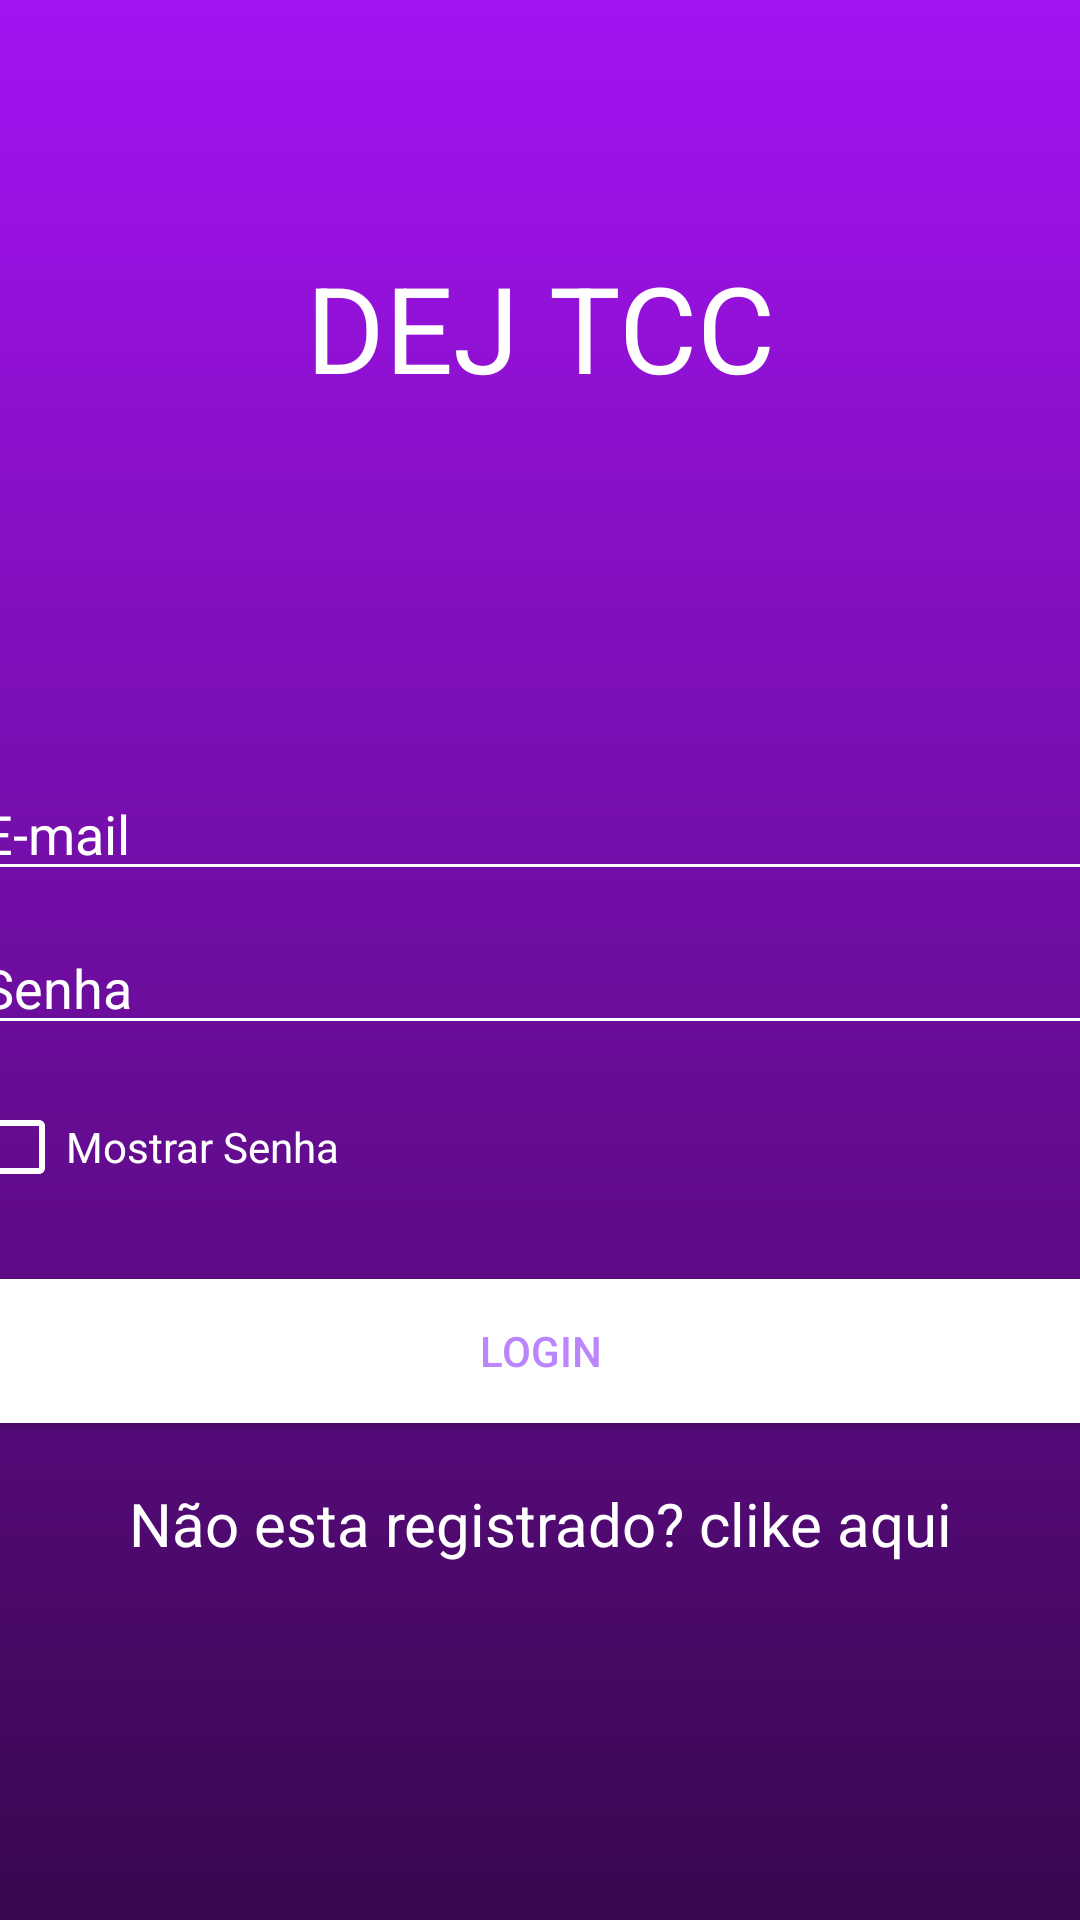

Android layout source for this screen:
<!-- AndroidManifest.xml: application theme Theme.DEJTCC -->
<!-- res/layout/activity_login.xml -->
<?xml version="1.0" encoding="utf-8"?>
<LinearLayout xmlns:android="http://schemas.android.com/apk/res/android"
    xmlns:app="http://schemas.android.com/apk/res-auto"
    xmlns:tools="http://schemas.android.com/tools"
    android:layout_width="match_parent"
    android:layout_height="match_parent"
    android:orientation="vertical"
    android:gravity='center'
    android:background="@drawable/background"
    tools:context=".Activity.Login">
    <TextView
        android:layout_width="match_parent"
        android:layout_height="wrap_content"
        android:text="DEJ TCC"
        android:textColor="@color/white"
        android:textSize="40sp"
        android:layout_marginBottom="120dp"
        android:textAlignment="center"
        />
    <EditText
        android:id="@+id/edit_email"
        android:layout_width="380dp"
        android:layout_height="wrap_content"
        android:hint="E-mail"
        android:inputType="textEmailAddress"
        android:textColorHint="@color/white"
        android:backgroundTint="@color/white"
        android:textColor="@color/white"
        />
    <EditText
        android:id="@+id/edit_password"
        android:layout_width="380dp"
        android:layout_height="wrap_content"
        android:hint="Senha"
        android:inputType="textPassword"
        android:textColorHint="@color/white"
        android:backgroundTint="@color/white"
        android:layout_marginTop="10dp"
        android:textColor="@color/white"
        />
    <CheckBox
        android:layout_width="200dp"
        android:layout_height="wrap_content"
        android:text="Mostrar Senha"
        android:textColor="@color/white"
        android:buttonTint="@color/white"
        android:layout_marginRight="90dp"
        android:layout_marginTop="10dp"
        android:id="@+id/check_password"
        />
    <Button
        android:layout_width="380dp"
        android:layout_height="wrap_content"
        android:background="#ffff"
        android:text="Login"
        android:textColor="@color/purple_200"
        android:layout_marginTop="20dp"
        android:id="@+id/btn_login"
        android:backgroundTint="@color/white"
        />
    <TextView
        android:layout_width="380dp"
        android:layout_height="wrap_content"
        android:text="Não esta registrado? clike aqui"
        android:gravity="center"
        android:textSize="20sp"
        android:textColor="#ffff"
        android:layout_marginTop="20dp"
        android:id="@+id/btn_registrar"
        />
    <ProgressBar
        android:layout_width="match_parent"
        android:layout_height="wrap_content"
        android:id="@+id/loding_login"
        android:indeterminateTint="#14FF00"
        style="@style/Widget.AppCompat.ProgressBar.Horizontal"
        android:indeterminate="true"
        android:visibility="invisible"
        android:layout_marginTop="20dp"
        />


</LinearLayout>
<!-- resources referenced by this layout -->
<resources>
  <!-- drawable background (drawable) -->
  <?xml version="1.0" encoding="utf-8"?>
  <shape xmlns:android="http://schemas.android.com/apk/res/android">
      <gradient
          android:startColor="#39074E"
          android:endColor="#A413F3"
          android:angle="90"
          >
      </gradient>
  </shape>
  <style name="Theme.DEJTCC" parent="Theme.MaterialComponents.DayNight">
          
          <item name="colorPrimary">#FFEB3B</item>
          <item name="colorPrimaryVariant">#A413F3</item>
          <item name="colorOnPrimary">@color/purple_200</item>
          
          <item name="colorSecondary">#FFD863</item>
          <item name="colorSecondaryVariant">@color/teal_700</item>
          <item name="colorOnSecondary">@color/black</item>
          
          <item name="android:statusBarColor" tools:targetApi="l">?attr/colorPrimaryVariant</item>
          
      </style>
  <!-- not gathered from this repository: default colours our renderer supplied (Android Studio template values) -->
  <color name="purple_200">#FFBB86FC</color>
  <color name="teal_700">#FF018786</color>
  <color name="black">#FF000000</color>
  <color name="white">#FFFFFFFF</color>
</resources>
